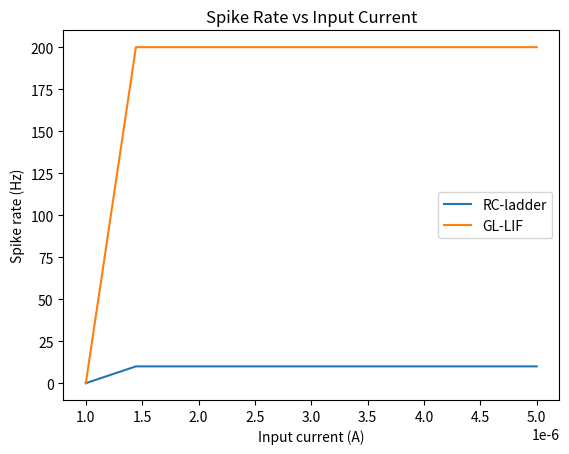

Python code for this plot:
import numpy as np
import matplotlib.pyplot as plt

def simulate_rc_ladder(T, dt, Iin_amp=2e-6, alpha=0.8, stages=5):
    n_steps = int(T/dt)
    C0 = 1e-9
    flow = 0.1
    freqh = 1e4
    PI = np.pi
    ratio = (freqh/flow)**(1/(stages-1))
    Rbase = 1/(2*PI*flow*C0*(ratio**((1-alpha)/2)))
    Cbase = C0*(ratio**((alpha-1)/2))
    Rs = [Rbase*(ratio**(i*(1-alpha))) for i in range(stages)]
    Cs = [Cbase*(ratio**i) for i in range(stages)]
    Rleak = 500e3

    v_mem = np.zeros(n_steps)
    v = np.zeros(stages)

    for i in range(n_steps):
        v_prev = v.copy()
        vm = v_mem[i-1] if i > 0 else 0.0

        # Update membrane voltage
        dvm = dt * (Iin_amp - vm/Rleak - (vm - v_prev[0])/Rs[0]) / C0
        v_mem[i] = vm + dvm

        # Update ladder nodes
        for j in range(stages):
            vin = vm if j == 0 else v_prev[j-1]
            if j < stages - 1:
                vout = v_prev[j+1]
                flow_rate = (vin - v_prev[j]) / Rs[j] - (v_prev[j] - vout) / Rs[j+1]
            else:
                flow_rate = (vin - v_prev[j]) / Rs[j]
            v[j] = v_prev[j] + dt * flow_rate / Cs[j]

    return v_mem

def simulate_GL(dt, T, Tmem, tref, Cm, gl, Vl, Vth, Vinit, Vreset, Vpeak, Iapp, alpha):
    import numpy as np
    n_steps = int(T / dt)
    if Tmem > 0:
        n_mem = int(Tmem / dt)
    else:
        n_mem = n_steps

    I_ext = Iapp * np.ones(n_steps)
    V = Vl * np.ones(n_steps)
    spikes = []

    # Compute Grünwald–Letnikov coefficients
    coeffs = np.ones(n_mem)
    for i in range(1, n_mem):
        coeffs[i] = coeffs[i-1] * (1 - (1+alpha)/i)
    coeffs = coeffs[1:]

    DeltaM = np.ones(len(coeffs)) * Vinit
    tprev_spike = 2 * tref
    t = np.linspace(0, T, n_steps)

    for i in range(1, n_steps):
        DeltaM = np.concatenate([[V[i-1]], DeltaM[:-1]])
        Mem_comp = np.dot(coeffs, DeltaM)

        if tprev_spike > tref:
            dV = (-gl * (V[i-1] - Vl) + I_ext[i]) / Cm
            V_new = (dt**alpha) * dV - Mem_comp
            if V_new >= Vth:
                V[i] = Vpeak
                spikes.append(t[i] - dt*(V_new - Vth)/(V_new - V[i-1]))
                tprev_spike = 0
            else:
                V[i] = V_new
        else:
            V[i] = Vreset

        tprev_spike += dt

    return V, None, np.array(spikes)

def compute_spike_rate(v, dt, Vth=0.5):
    crossings = np.where((v[:-1] < Vth) & (v[1:] >= Vth))[0]
    return len(crossings) / (len(v) * dt)

# Simulation parameters
T = 0.1       # total time (s)
dt = 1e-5     # timestep (s)
alpha = 0.8
stages = 5
# GL parameters
Tmem = 0    # use full history
tref = 0.005
Cm = 1e-9
gl = 1/500e3
Vl = 0
Vth = 0.5
Vinit = 0
Vreset = 0
Vpeak = 1

Iin_values = np.linspace(1e-6, 5e-6, 10)
rates_ladder, rates_gl = [], []

for Iin in Iin_values:
    # RC-ladder spike rate
    v_ladder = simulate_rc_ladder(T, dt, Iin_amp=Iin, alpha=alpha, stages=stages)
    rates_ladder.append(compute_spike_rate(v_ladder, dt))

    # GL-LIF spike rate
    V_gl, _, spikes = simulate_GL(dt, T, Tmem, tref, Cm, gl, Vl, Vth, Vinit, Vreset, Vpeak, Iin, alpha)
    rates_gl.append(len(spikes) / T)

# Plotting
plt.plot(Iin_values, rates_ladder, label='RC-ladder')
plt.plot(Iin_values, rates_gl, label='GL-LIF')
plt.xlabel('Input current (A)')
plt.ylabel('Spike rate (Hz)')
plt.title('Spike Rate vs Input Current')
plt.legend()
plt.show()

